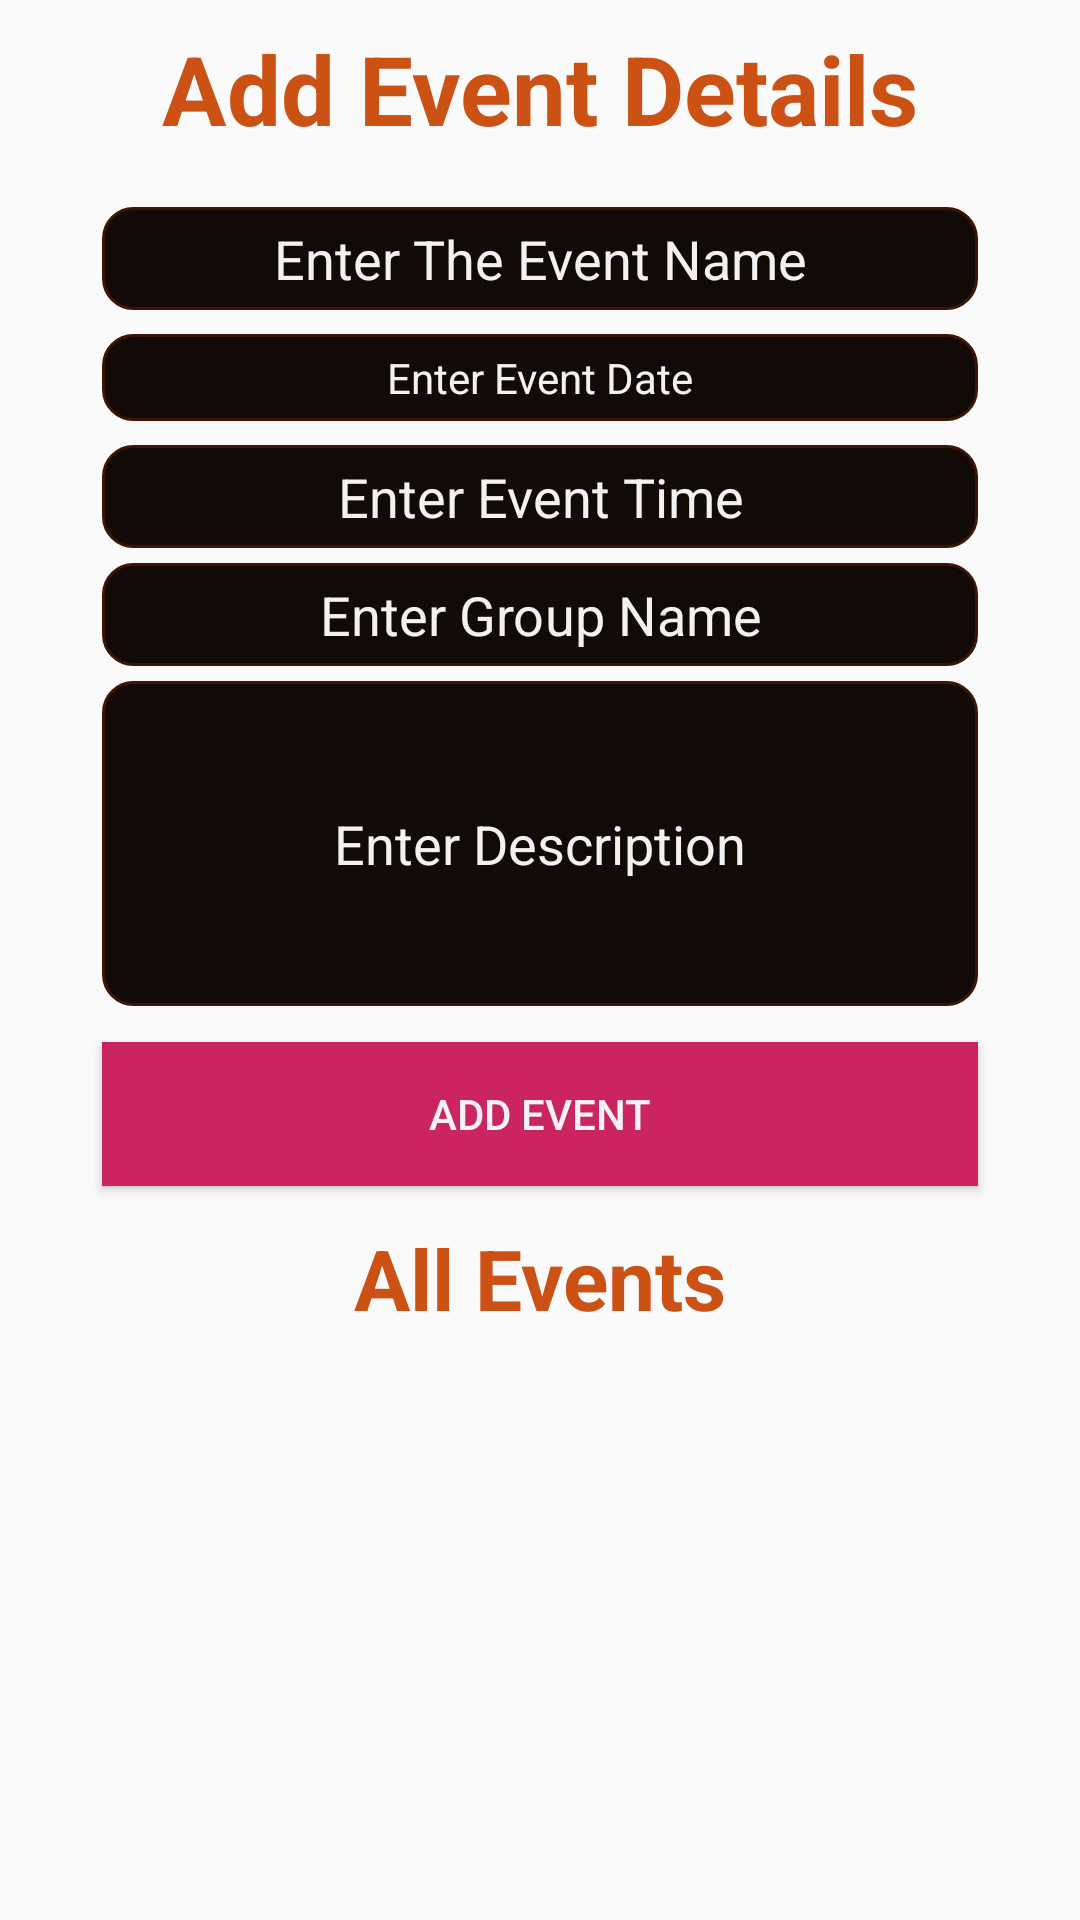

Layout XML and referenced resources for this Android screen:
<!-- AndroidManifest.xml: application theme AppTheme -->
<!-- res/layout/fragment_add_event.xml -->
<?xml version="1.0" encoding="utf-8"?>
<FrameLayout xmlns:android="http://schemas.android.com/apk/res/android"
    xmlns:tools="http://schemas.android.com/tools"
    android:layout_width="match_parent"
    android:layout_height="match_parent"
    tools:context=".AddEvent">

    
    <ScrollView
        android:layout_width="match_parent"
        android:layout_height="wrap_content">
        <LinearLayout
            android:layout_width="match_parent"
            android:layout_height="match_parent"
            android:orientation="vertical"
            android:layout_marginTop="8dp">
            <TextView
                android:layout_width="match_parent"
                android:layout_height="wrap_content"
                android:text="@string/addEventDetails"
                android:textColor="@color/headText"
                android:textStyle="bold"
                android:textSize="32dp"
                android:textAlignment="center"/>

            <EditText
                android:layout_width="292dp"
                android:layout_height="wrap_content"
                android:padding="5dp"
                android:layout_gravity="center"
                android:background="@drawable/input_text_box"
                android:layout_marginTop="18dp"
                android:id="@+id/event_name"
                android:textAlignment="center"
                android:hint="Enter The Event Name"
                android:textColorHint="@color/colorPrimary"
                android:textColor="@color/colorPrimary"
                android:inputType="text"/>
            <TextView
                android:layout_width="292dp"
                android:layout_height="wrap_content"
                android:layout_gravity="center"
                android:padding="5dp"
                android:background="@drawable/input_text_box"
                android:layout_marginTop="8dp"
                android:textColor="@color/colorPrimary"
                android:textAlignment="center"
                android:hint="Enter Event Date"
                android:textColorHint="@color/colorPrimary"
                android:id="@+id/event_date"
                android:inputType="text"
                />
            <EditText
                android:layout_width="292dp"
                android:layout_height="wrap_content"
                android:layout_marginTop="8dp"
                android:layout_gravity="center"
                android:background="@drawable/input_text_box"
                android:padding="5dp"
                android:textColor="@color/colorPrimary"
                android:hint="Enter Event Time"
                android:id="@+id/event_time"
                android:textColorHint="@color/colorPrimary"
                android:textAlignment="center"
                android:inputType="text"
                />
            <AutoCompleteTextView
                android:layout_width="292dp"
                android:layout_height="wrap_content"
                android:padding="5dp"
                android:layout_marginTop="5dp"
                android:background="@drawable/input_text_box"
                android:layout_gravity="center"
                android:hint="Enter Group Name"
                android:textColorHint="@color/colorPrimary"
                android:textAlignment="center"
                android:textColor="@color/colorPrimary"
                android:inputType="text"
                android:id="@+id/group_name"/>

            <EditText
                android:layout_width="292dp"
                android:layout_height="wrap_content"
                android:lines="5"
                android:layout_marginTop="5dp"
                android:layout_gravity="center"
                android:background="@drawable/input_text_box"
                android:textAlignment="center"
                android:textColor="@color/colorPrimary"
                android:textColorHint="@color/colorPrimary"
                android:hint="Enter Description"
                android:id="@+id/event_description"/>

            <Button
                android:layout_width="292dp"
                android:layout_height="wrap_content"
                android:padding="5dp"
                android:background="@color/button_border_color"
                android:layout_marginTop="12dp"
                android:layout_gravity="center"
                android:textColor="@color/colorPrimary"
                android:text="Add Event"
                android:id="@+id/add_event"/>

            <LinearLayout
                android:layout_width="match_parent"
                android:layout_height="match_parent"
                android:orientation="vertical">
                <TextView
                    android:layout_width="match_parent"
                    android:layout_height="wrap_content"
                    android:layout_marginTop="12dp"
                    android:text="All Events"
                    android:textSize="28dp"
                    android:textColor="@color/headText"
                    android:textAlignment="center"
                    android:textStyle="bold"/>
                <android.support.v7.widget.RecyclerView
                    android:layout_width="match_parent"
                    android:layout_height="match_parent"
                    android:id="@+id/group_recycler_view">

                </android.support.v7.widget.RecyclerView>
            </LinearLayout>
        </LinearLayout>
    </ScrollView>

</FrameLayout>
<!-- resources referenced by this layout -->
<resources>
  <color name="button_border_color">#FFCA2461</color>
  <color name="colorPrimary">#F3F1F1</color>
  <color name="headText">#EEC74504</color>
  <!-- drawable input_text_box (drawable) -->
  <?xml version="1.0" encoding="utf-8"?>
  <shape xmlns:android="http://schemas.android.com/apk/res/android">
      <corners android:radius="10dp"/>
      <stroke
          android:width="1dp"
          android:color="@color/textBoxBGBorderColor" />
      <solid android:color="@color/black"/>
  </shape>
  <string name="addEventDetails">Add Event Details</string>
  <style name="AppTheme" parent="Theme.AppCompat.Light.NoActionBar">
          
          <item name="colorPrimary">@color/colorPrimary</item>
          <item name="colorPrimaryDark">@color/colorPrimaryDark</item>
          <item name="colorAccent">@color/colorAccent</item>
      </style>
  <color name="textBoxBGBorderColor">#FF3D1500</color>
  <color name="black">#110A07</color>
  <color name="colorPrimaryDark">#251400</color>
  <color name="colorAccent">#FFC92762</color>
</resources>
